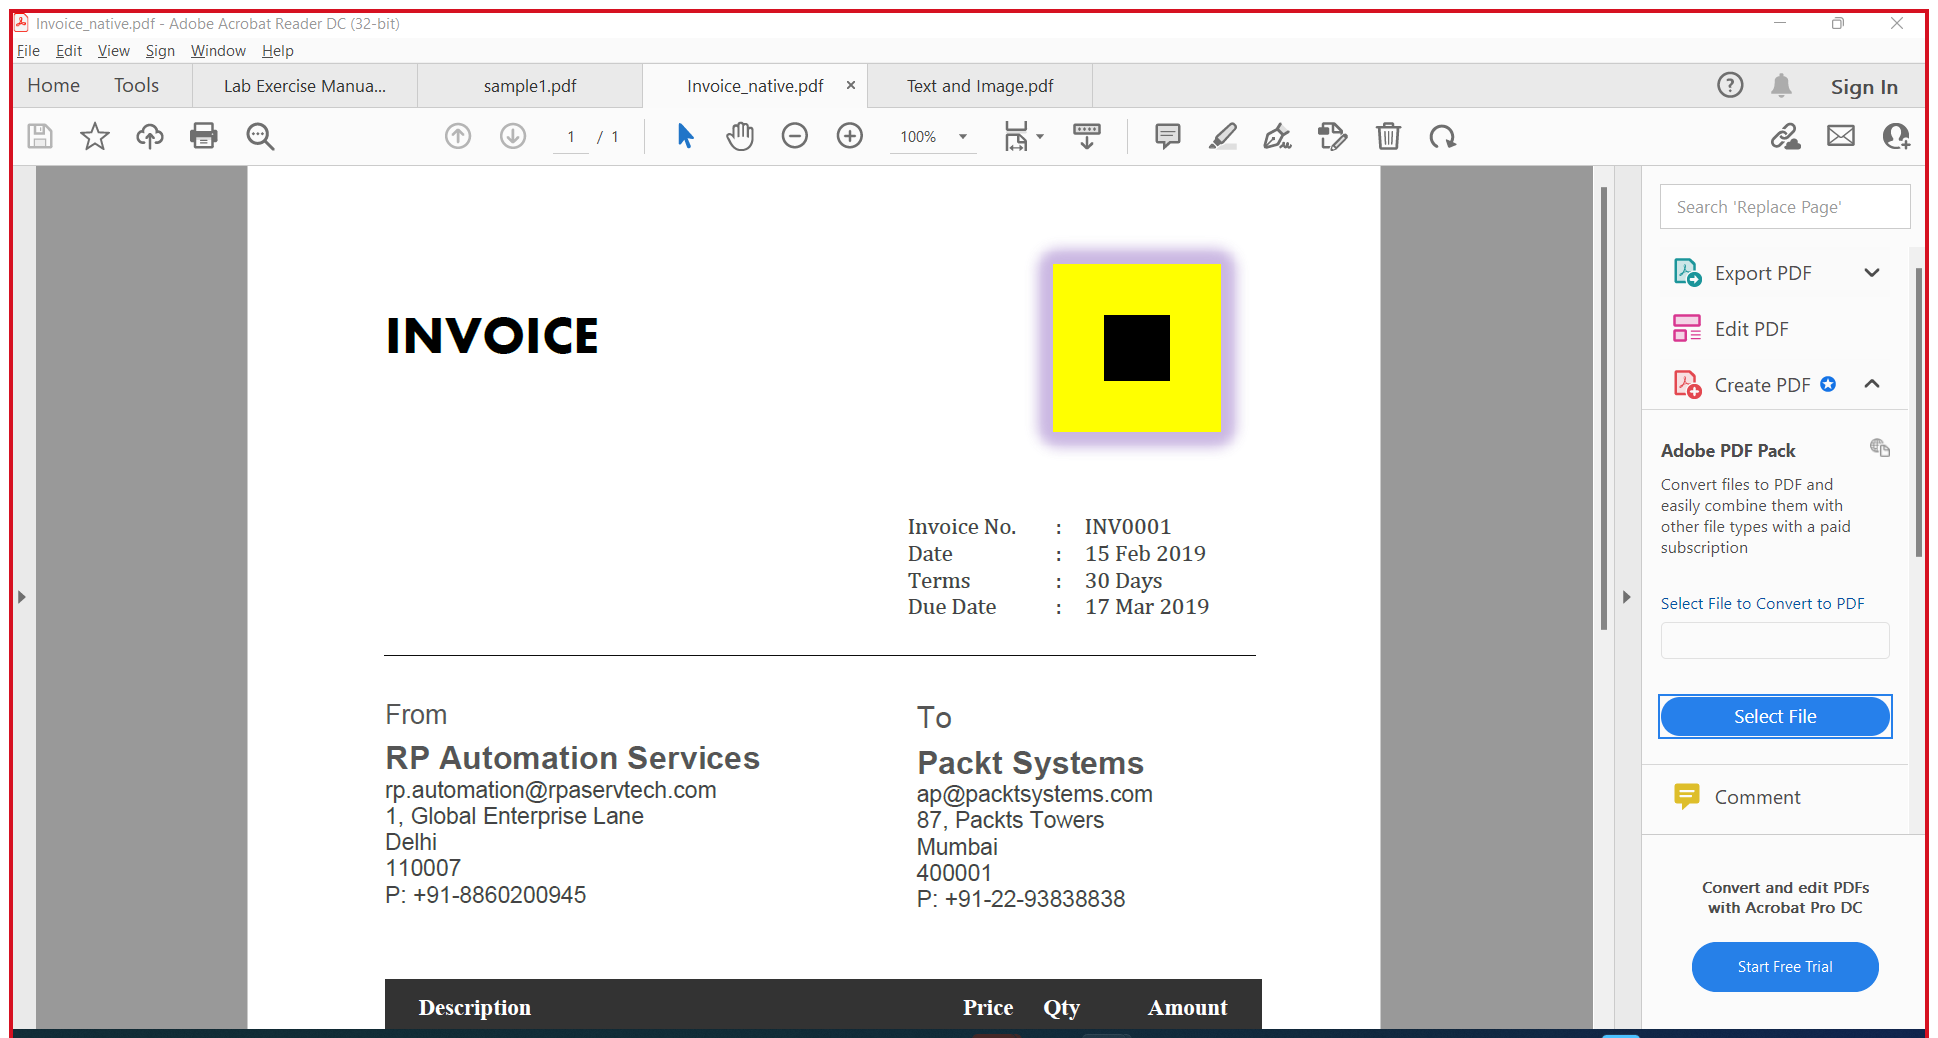
Task: Under this process we will demonstrate uipath studio components
Workflow: Data Scraping with NAtive PDF

Step 1: Attach Window 'Invoice_n Acrobatsd' on the element in window 'Invoice_native.pdf - Adobe Acrobat Reader DC (32-bit)' (acrord32.exe)

Step 2: get-text from the text 'INV*' in window 'AVScrolledPageView' (no picture)

Step 3: get-text from the text '15 Feb 2019' in window 'AVScrolledPageView' (no picture)

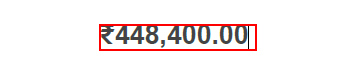
Step 4: get-text from the text '₹*' in window 'AVScrolledPageView'